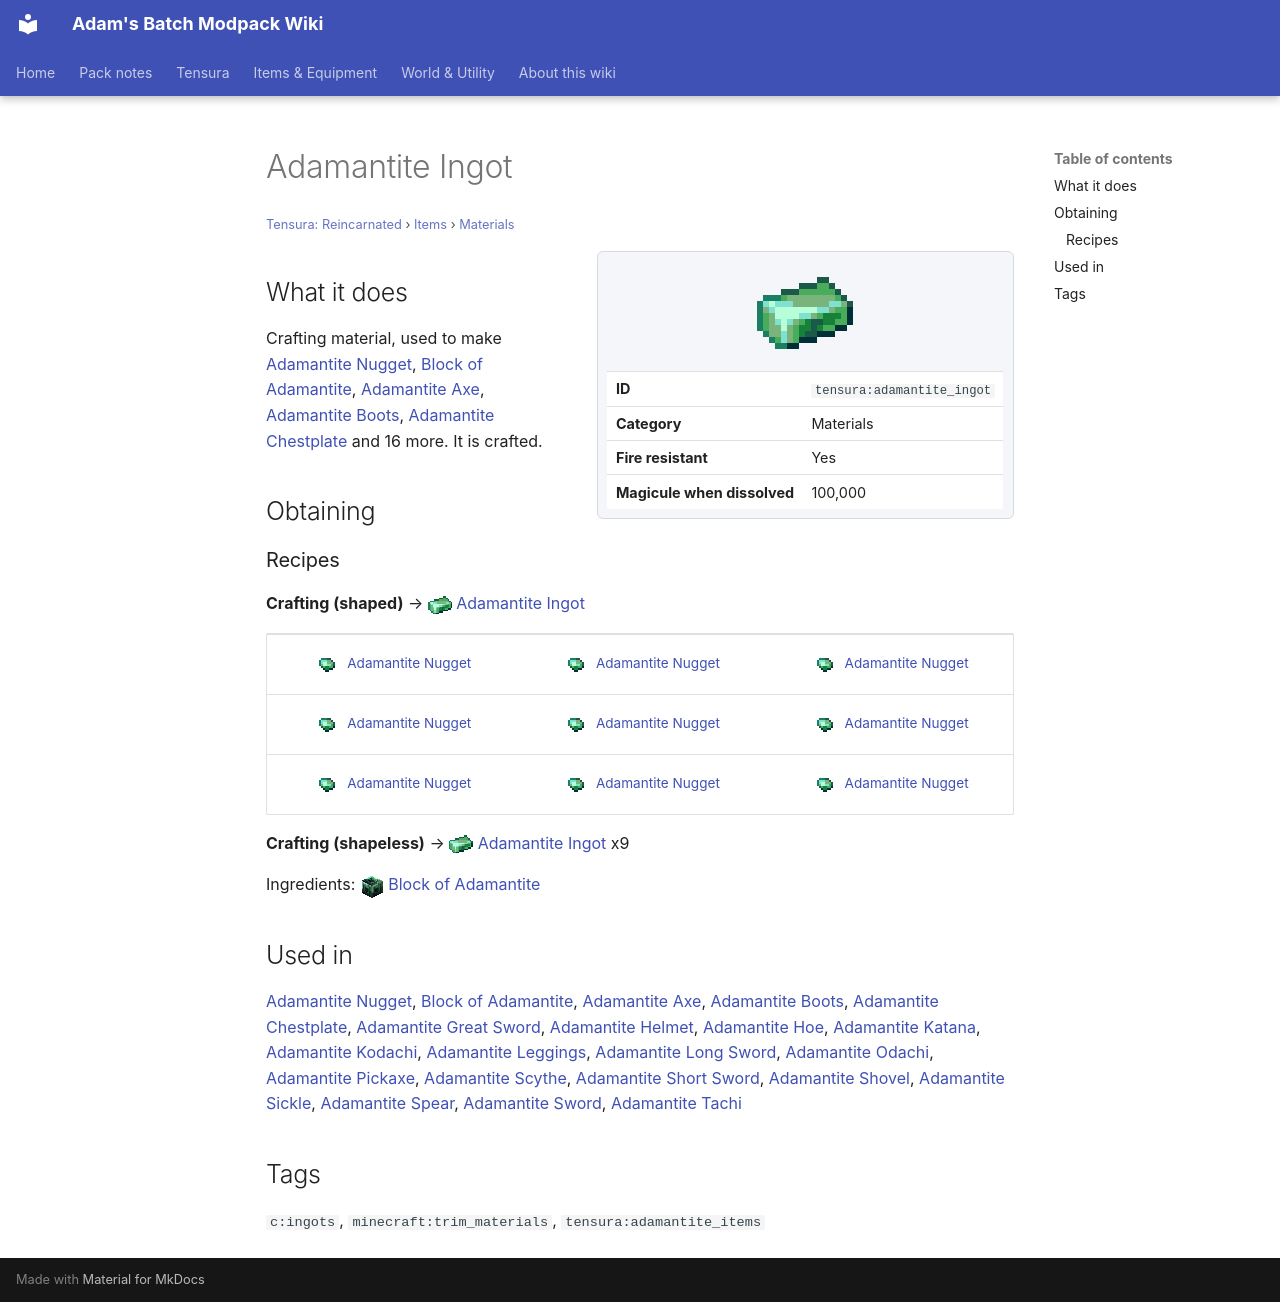

repository: Proteus-Nell/Adams-Batch-MC-Modpack-Wiki · page: tensura-reincarnated/items/materials/adamantite-ingot/index.html · generator: mkdocs

# Adamantite Ingot

<small>[Tensura: Reincarnated](../../index.md) &rsaquo; [Items](../index.md) &rsaquo; [Materials](index.md)</small>

<div class="infobox" markdown>

![Adamantite Ingot](../../../assets/icons/tensura/item/adamantite_ingot.png)

| | |
|---|---|
| **ID** | `tensura:adamantite_ingot` |
| **Category** | Materials |
| **Fire resistant** | Yes |
| **Magicule when dissolved** | 100,000 |

</div>

## What it does

Crafting material, used to make [Adamantite Nugget](adamantite-nugget.md), [Block of Adamantite](../../blocks/adamantite-block.md), [Adamantite Axe](../tools/adamantite-axe.md), [Adamantite Boots](../armor/adamantite-boots.md), [Adamantite Chestplate](../armor/adamantite-chestplate.md) and 16 more. It is crafted.

## Obtaining

### Recipes

**Crafting (shaped)** &rarr; ![](../../../assets/icons/tensura/item/adamantite_ingot.png) [Adamantite Ingot](adamantite-ingot.md)

<div class="recipe" markdown>

| | | |
|---|---|---|
| ![](../../../assets/icons/tensura/item/adamantite_nugget.png) [Adamantite Nugget](adamantite-nugget.md) | ![](../../../assets/icons/tensura/item/adamantite_nugget.png) [Adamantite Nugget](adamantite-nugget.md) | ![](../../../assets/icons/tensura/item/adamantite_nugget.png) [Adamantite Nugget](adamantite-nugget.md) |
| ![](../../../assets/icons/tensura/item/adamantite_nugget.png) [Adamantite Nugget](adamantite-nugget.md) | ![](../../../assets/icons/tensura/item/adamantite_nugget.png) [Adamantite Nugget](adamantite-nugget.md) | ![](../../../assets/icons/tensura/item/adamantite_nugget.png) [Adamantite Nugget](adamantite-nugget.md) |
| ![](../../../assets/icons/tensura/item/adamantite_nugget.png) [Adamantite Nugget](adamantite-nugget.md) | ![](../../../assets/icons/tensura/item/adamantite_nugget.png) [Adamantite Nugget](adamantite-nugget.md) | ![](../../../assets/icons/tensura/item/adamantite_nugget.png) [Adamantite Nugget](adamantite-nugget.md) |

</div>

**Crafting (shapeless)** &rarr; ![](../../../assets/icons/tensura/item/adamantite_ingot.png) [Adamantite Ingot](adamantite-ingot.md) x9

Ingredients: ![](../../../assets/icons/tensura/item/adamantite_block.png) [Block of Adamantite](../../blocks/adamantite-block.md)

## Used in

[Adamantite Nugget](adamantite-nugget.md), [Block of Adamantite](../../blocks/adamantite-block.md), [Adamantite Axe](../tools/adamantite-axe.md), [Adamantite Boots](../armor/adamantite-boots.md), [Adamantite Chestplate](../armor/adamantite-chestplate.md), [Adamantite Great Sword](../weapons/adamantite-great-sword.md), [Adamantite Helmet](../armor/adamantite-helmet.md), [Adamantite Hoe](../tools/adamantite-hoe.md), [Adamantite Katana](../weapons/adamantite-katana.md), [Adamantite Kodachi](../weapons/adamantite-kodachi.md), [Adamantite Leggings](../armor/adamantite-leggings.md), [Adamantite Long Sword](../weapons/adamantite-long-sword.md), [Adamantite Odachi](../weapons/adamantite-odachi.md), [Adamantite Pickaxe](../tools/adamantite-pickaxe.md), [Adamantite Scythe](../weapons/adamantite-scythe.md), [Adamantite Short Sword](../weapons/adamantite-short-sword.md), [Adamantite Shovel](../tools/adamantite-shovel.md), [Adamantite Sickle](../tools/adamantite-sickle.md), [Adamantite Spear](../weapons/adamantite-spear.md), [Adamantite Sword](../weapons/adamantite-sword.md), [Adamantite Tachi](../weapons/adamantite-tachi.md)

## Tags

`c:ingots`, `minecraft:trim_materials`, `tensura:adamantite_items`
